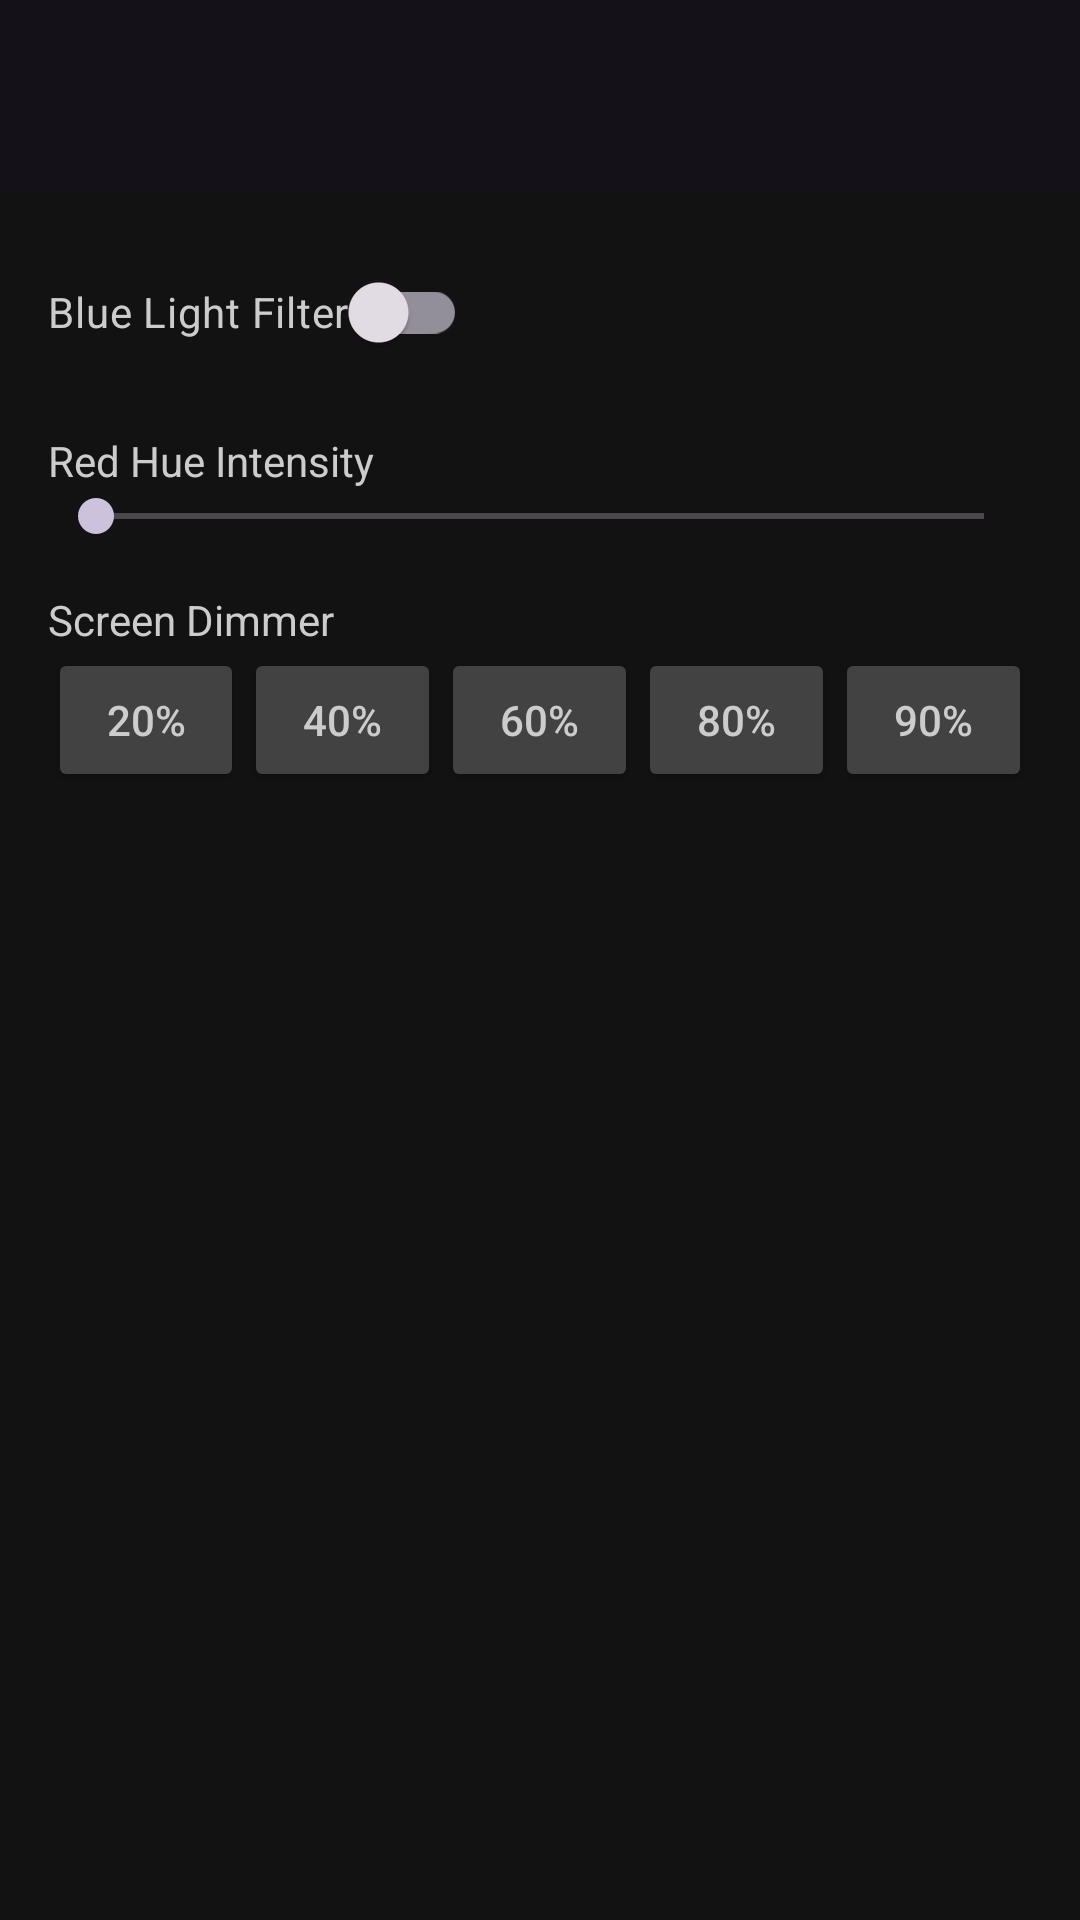

The Android layout XML behind this screen, and the referenced resources:
<!-- AndroidManifest.xml: activity theme Theme.Bluelight_filter -->
<!-- res/layout/activity_main.xml -->
<?xml version="1.0" encoding="utf-8"?>
<androidx.coordinatorlayout.widget.CoordinatorLayout xmlns:android="http://schemas.android.com/apk/res/android"
    xmlns:tools="http://schemas.android.com/tools"
    android:layout_width="match_parent"
    android:layout_height="match_parent"
    android:fitsSystemWindows="true"
    android:background="#121212"
    tools:context=".MainActivity">

    <com.google.android.material.appbar.AppBarLayout
        android:layout_width="match_parent"
        android:layout_height="wrap_content"
        android:fitsSystemWindows="true">

        <com.google.android.material.appbar.MaterialToolbar
            android:id="@+id/toolbar"
            android:layout_width="match_parent"
            android:layout_height="?attr/actionBarSize" />

    </com.google.android.material.appbar.AppBarLayout>

    <include layout="@layout/content_main" />

</androidx.coordinatorlayout.widget.CoordinatorLayout>
<!-- res/layout/content_main.xml (included above) -->
<?xml version="1.0" encoding="utf-8"?>
<LinearLayout xmlns:android="http://schemas.android.com/apk/res/android"
    xmlns:app="http://schemas.android.com/apk/res-auto"
    android:layout_width="match_parent"
    android:layout_height="match_parent"
    android:orientation="vertical"
    android:padding="16dp"
    app:layout_behavior="@string/appbar_scrolling_view_behavior">

    <com.google.android.material.switchmaterial.SwitchMaterial
        android:id="@+id/filter_switch"
        android:layout_width="wrap_content"
        android:layout_height="wrap_content"
        android:text="Blue Light Filter"
        android:textColor="#CCCCCC" />

    <TextView
        android:layout_width="wrap_content"
        android:layout_height="wrap_content"
        android:layout_marginTop="16dp"
        android:text="Red Hue Intensity"
        android:textColor="#CCCCCC" />

    <SeekBar
        android:id="@+id/intensity_slider"
        android:layout_width="match_parent"
        android:layout_height="wrap_content"
        android:max="100" />

    <TextView
        android:layout_width="wrap_content"
        android:layout_height="wrap_content"
        android:layout_marginTop="16dp"
        android:text="Screen Dimmer"
        android:textColor="#CCCCCC" />

    <LinearLayout
        android:layout_width="match_parent"
        android:layout_height="wrap_content"
        android:orientation="horizontal">

        <Button
            android:id="@+id/dim_20"
            android:layout_width="0dp"
            android:layout_height="wrap_content"
            android:layout_weight="1"
            android:backgroundTint="@color/dimming_button_tint"
            android:text="20%"
            android:textColor="#CCCCCC" />

        <Button
            android:id="@+id/dim_40"
            android:layout_width="0dp"
            android:layout_height="wrap_content"
            android:layout_weight="1"
            android:backgroundTint="@color/dimming_button_tint"
            android:text="40%"
            android:textColor="#CCCCCC" />

        <Button
            android:id="@+id/dim_60"
            android:layout_width="0dp"
            android:layout_height="wrap_content"
            android:layout_weight="1"
            android:backgroundTint="@color/dimming_button_tint"
            android:text="60%"
            android:textColor="#CCCCCC" />

        <Button
            android:id="@+id/dim_80"
            android:layout_width="0dp"
            android:layout_height="wrap_content"
            android:layout_weight="1"
            android:backgroundTint="@color/dimming_button_tint"
            android:text="80%"
            android:textColor="#CCCCCC" />

        <Button
            android:id="@+id/dim_90"
            android:layout_width="0dp"
            android:layout_height="wrap_content"
            android:layout_weight="1"
            android:backgroundTint="@color/dimming_button_tint"
            android:text="90%"
            android:textColor="#CCCCCC" />

    </LinearLayout>

</LinearLayout>
<!-- resources referenced by this layout -->
<resources>
  <style name="Theme.Bluelight_filter" parent="Base.Theme.Bluelight_filter" />
  <style name="Base.Theme.Bluelight_filter" parent="Theme.Material3.Dark.NoActionBar">
          
          
      </style>
</resources>
